Run: headless pygame with SDL's dummy video driver; simulated clock (each Clock.tick advances the game by its frame time, no real sleeping); random seed 0; keys injected as events and as key.get_pressed() state; no mouse input.
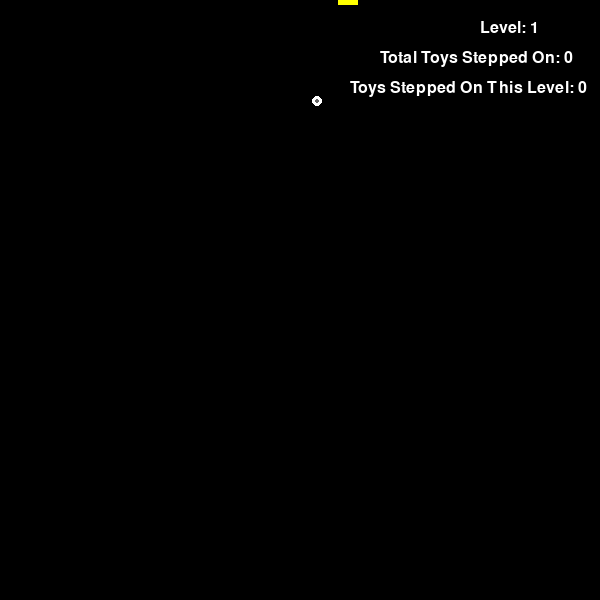
Frame 1 of 4 · flips 1–60 · no input
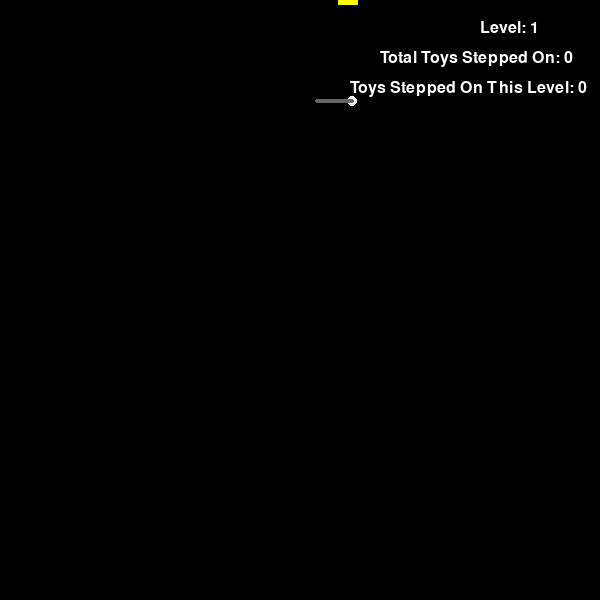
Frame 2 of 4 · flips 61–180 · tapped SPACE, RETURN · held RIGHT (→), D
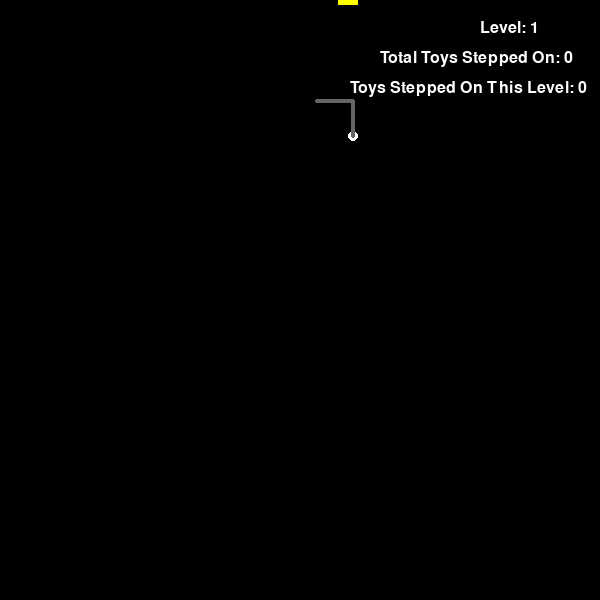
Frame 3 of 4 · flips 181–300 · held DOWN (↓), S
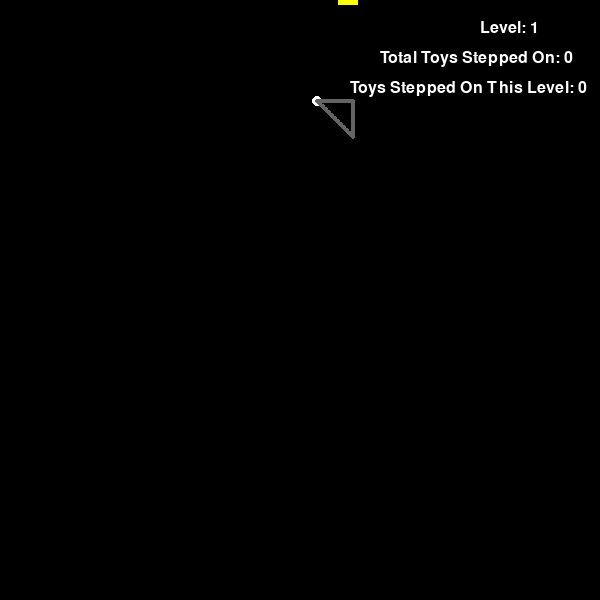
Frame 4 of 4 · flips 301–420 · held LEFT (←), A, UP (↑), W

The pygame program that drew these frames:

import pygame
import sys
import random

# Constants
WIDTH = 600
HEIGHT = 600
PLAYER_SIZE = 5
ROOM_COLOR = (0, 0, 0)
PLAYER_COLOR = (255, 255, 255)
SWITCH_COLOR = (255, 255, 0)  # Yellow
PATH_COLOR = (100, 100, 100)   # Gray for the path
TOY_COLOR = (255, 0, 0)        # Red for toys
HIGHLIGHT_COLOR = (0, 255, 0)  # Green for highlighted toys
NUM_TOYS = 10  # Initial number of toys to scatter
MOVE_SPEED = 0.3  # Movement speed of the player (slower)
PAUSE_TIME = 5  # Time to pause after reaching the switch (in seconds) - halved

# Initialize Pygame
pygame.init()

# Create the game window
window = pygame.display.set_mode((WIDTH, HEIGHT))
pygame.display.set_caption("Late at Night")  # Change the game name

# Font for the counters
font = pygame.font.SysFont(None, 24)

# Initialize counters
level_counter = 1
total_toys_stepped_counter = 0
toys_stepped_counter_this_level = 0

# Generate random positions for toys
def generate_toys():
    toys = []
    for _ in range(NUM_TOYS):
        toy_x = random.randint(0, WIDTH)
        toy_y = random.randint(0, HEIGHT)
        toys.append((toy_x, toy_y))
    return toys

toys = generate_toys()

# Set up a set to keep track of which toys have been stepped on
toys_stepped_on = set()

# Main game loop
while True:
    # Store the starting point of the current level
    level_starting_point = (random.randint(0, WIDTH), random.randint(0, HEIGHT))
    # Check if starting point coincides with any toy point
    while any(level_starting_point == toy for toy in toys):
        level_starting_point = (random.randint(0, WIDTH), random.randint(0, HEIGHT))
    initial_level_starting_point = level_starting_point

    # Random position for the switch along the borders of the window
    switch_side = random.choice(["top", "bottom", "left", "right"])
    if switch_side == "top":
        switch_x = random.randint(0, WIDTH - 20)  # Adjusted width for top border - halved
        switch_y = 0
        SWITCH_WIDTH = 20  # Halved
        SWITCH_HEIGHT = 5   # Halved
    elif switch_side == "bottom":
        switch_x = random.randint(0, WIDTH - 20)  # Adjusted width for bottom border - halved
        switch_y = HEIGHT - 5   # Halved
        SWITCH_WIDTH = 20  # Halved
        SWITCH_HEIGHT = 5   # Halved
    elif switch_side == "left":
        switch_x = 0
        switch_y = random.randint(0, HEIGHT - 20)  # Adjusted height for left border - halved
        SWITCH_WIDTH = 5    # Halved
        SWITCH_HEIGHT = 20  # Halved
    else:
        switch_x = WIDTH - 5   # Halved
        switch_y = random.randint(0, HEIGHT - 20)  # Adjusted height for right border - halved
        SWITCH_WIDTH = 5    # Halved
        SWITCH_HEIGHT = 20  # Halved

    # List to store the path
    path = []

    # Dictionary to store the state of movement keys
    movement_keys = {pygame.K_LEFT: False, pygame.K_RIGHT: False, pygame.K_UP: False, pygame.K_DOWN: False}

    # Flag to track if the player has reached the switch
    reached_switch = False

    # Main game loop
    while True:
        window.fill(ROOM_COLOR)  # Fill the window with room color

        # Draw the player
        pygame.draw.circle(window, PLAYER_COLOR, level_starting_point, PLAYER_SIZE)

        # Draw the switch
        pygame.draw.rect(window, SWITCH_COLOR, (switch_x, switch_y, SWITCH_WIDTH, SWITCH_HEIGHT))

        # Draw the path
        for point in path:
            pygame.draw.circle(window, PATH_COLOR, point, PLAYER_SIZE // 2)

        # Draw the toys and highlight those stepped on
        for toy in toys:
            toy_x, toy_y = toy
            if reached_switch:
                if toy in toys_stepped_on:
                    pygame.draw.circle(window, HIGHLIGHT_COLOR, (toy_x, toy_y), 3)
                else:
                    pygame.draw.circle(window, TOY_COLOR, (toy_x, toy_y), 3)
            else:
                if toy in toys_stepped_on:  # Check if toy is stepped on
                    pygame.draw.circle(window, HIGHLIGHT_COLOR, (toy_x, toy_y), 3)
                else:
                    pygame.draw.circle(window, ROOM_COLOR, (toy_x, toy_y), 3)  # Hide unstepped toys

        # Draw the counters
        level_counter_text = font.render("Level: " + str(level_counter), True, (255, 255, 255))
        window.blit(level_counter_text, (WIDTH - 120, 20))
        
        total_toys_stepped_counter_text = font.render("Total Toys Stepped On: " + str(total_toys_stepped_counter), True, (255, 255, 255))
        window.blit(total_toys_stepped_counter_text, (WIDTH - 220, 50))

        toys_stepped_counter_this_level_text = font.render("Toys Stepped On This Level: " + str(toys_stepped_counter_this_level), True, (255, 255, 255))
        window.blit(toys_stepped_counter_this_level_text, (WIDTH - 250, 80))

        # Event handling
        for event in pygame.event.get():
            if event.type == pygame.QUIT:
                pygame.quit()
                sys.exit()
            elif event.type == pygame.KEYDOWN:
                if not reached_switch:
                    if event.key in movement_keys:
                        movement_keys[event.key] = True
            elif event.type == pygame.KEYUP:
                if event.key in movement_keys:
                    movement_keys[event.key] = False

        # Move the player based on the state of movement keys
        if not reached_switch:
            if movement_keys[pygame.K_LEFT]:
                level_starting_point = (max(0, level_starting_point[0] - MOVE_SPEED), level_starting_point[1])
            if movement_keys[pygame.K_RIGHT]:
                level_starting_point = (min(WIDTH, level_starting_point[0] + MOVE_SPEED), level_starting_point[1])
            if movement_keys[pygame.K_UP]:
                level_starting_point = (level_starting_point[0], max(0, level_starting_point[1] - MOVE_SPEED))
            if movement_keys[pygame.K_DOWN]:
                level_starting_point = (level_starting_point[0], min(HEIGHT, level_starting_point[1] + MOVE_SPEED))

        # Update the path with the player's current position
        path.append(level_starting_point)

        # Check if player reached the switch
        if not reached_switch and \
                level_starting_point[0] >= switch_x and level_starting_point[0] <= switch_x + SWITCH_WIDTH \
                and level_starting_point[1] >= switch_y and level_starting_point[1] <= switch_y + SWITCH_HEIGHT:
            # Player reached the switch
            reached_switch = True
            NUM_TOYS += 10  # Increase the number of toys by 10
            level_counter += 1  # Increase level counter
            total_toys_stepped_counter += toys_stepped_counter_this_level  # Update total toys stepped counter
            toys_stepped_counter_this_level = 0  # Reset toys stepped counter for this level
            for toy in toys:
                if toy in toys_stepped_on:  # Only add already stepped on toys to the set
                    toys_stepped_on.add(toy)
            
            # Make all invisible toys visible for 10 seconds
            pygame.display.update()
            for _ in range(int(PAUSE_TIME * 1000 / 100)):  # Divide by 100 to reduce the pause time
                for event in pygame.event.get():
                    if event.type == pygame.QUIT:
                        pygame.quit()
                        sys.exit()
                for toy in toys:
                    toy_x, toy_y = toy
                    if toy in toys_stepped_on:
                        pygame.draw.circle(window, HIGHLIGHT_COLOR, (toy_x, toy_y), 3)
                    else:
                        pygame.draw.circle(window, TOY_COLOR, (toy_x, toy_y), 3)
                pygame.display.update()
                pygame.time.wait(100)  # Wait for 100 milliseconds

            # Reset the game settings
            toys = generate_toys()  # Generate new toys
            break  # Exit the inner game loop to restart with new settings

        # Check if player steps on a toy
        for toy in toys:
            toy_x, toy_y = toy
            if level_starting_point[0] >= toy_x - PLAYER_SIZE and level_starting_point[0] <= toy_x + PLAYER_SIZE \
                    and level_starting_point[1] >= toy_y - PLAYER_SIZE and level_starting_point[1] <= toy_y + PLAYER_SIZE:
                # Player stepped on a toy
                # Mark the toy as stepped on
                toys_stepped_on.add(toy)
                # Increment toys stepped on counters
                toys_stepped_counter_this_level += 1
                total_toys_stepped_counter += 1
                # Reset player position to the starting point of the level
                level_starting_point = initial_level_starting_point
                # Remove the last position from the path
                path = path[:-1]

        # Update the display
        pygame.display.update()
